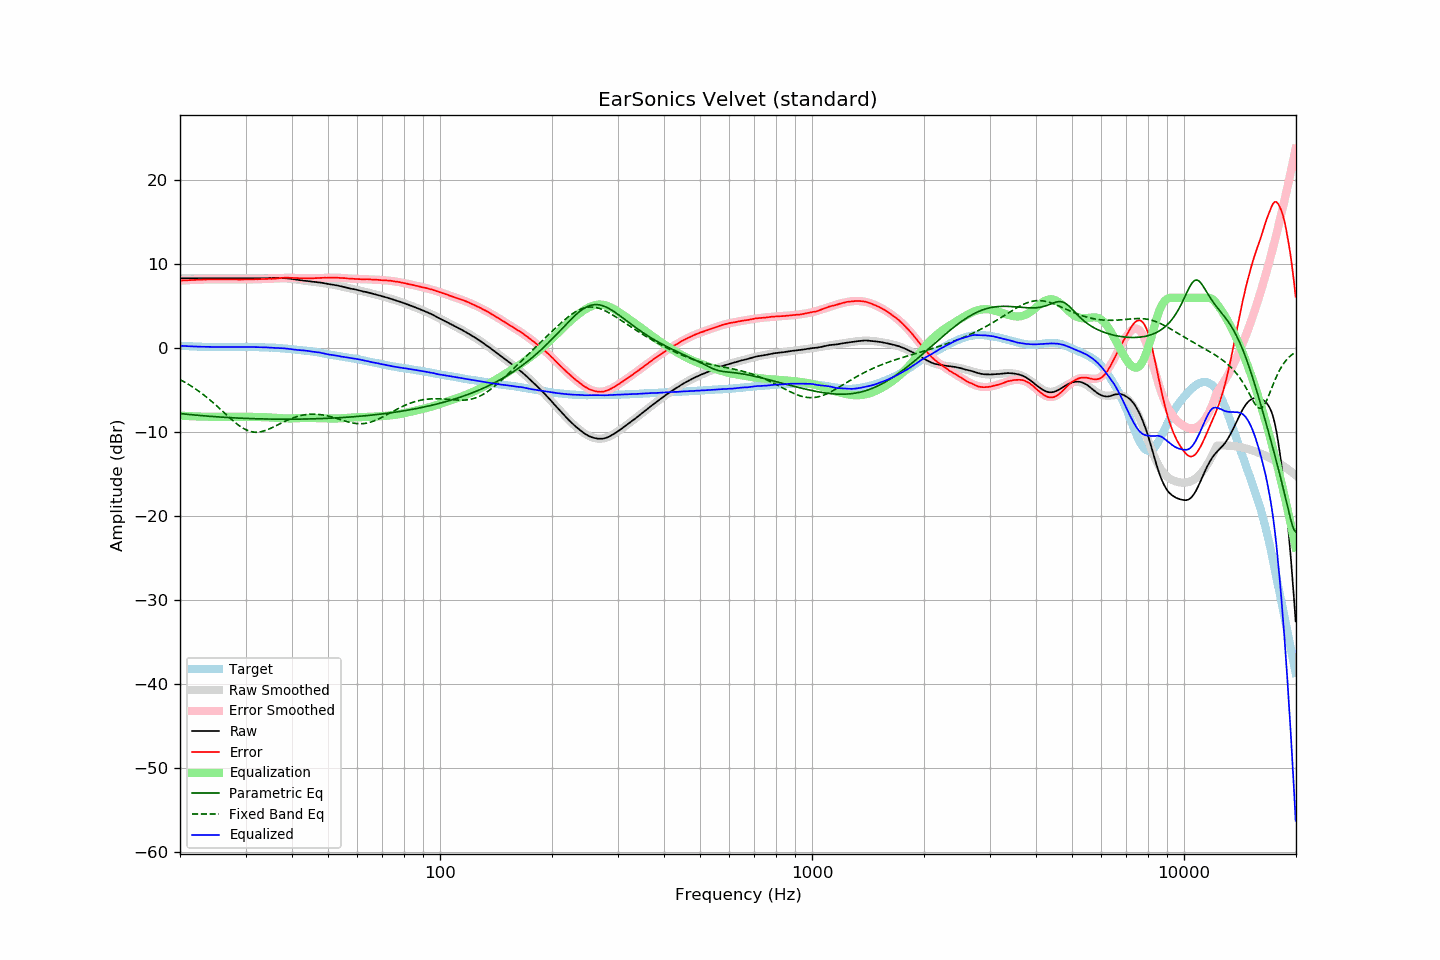

The table this chart was drawn from, first rows:
frequency, raw, error, smoothed, error_smoothed, equalization, parametric_eq, fixed_band_eq, equalized_raw, equalized_smoothed, target
20.00, 8.33, 8.04, 8.33, 8.04, -8.04, -7.80, -3.75, 0.29, 0.29, 0.28
20.20, 8.33, 8.05, 8.33, 8.05, -8.05, -7.82, -3.85, 0.27, 0.27, 0.27
20.40, 8.33, 8.06, 8.33, 8.07, -8.07, -7.84, -3.96, 0.26, 0.26, 0.26
20.61, 8.33, 8.07, 8.33, 8.08, -8.08, -7.86, -4.07, 0.25, 0.25, 0.25
20.81, 8.33, 8.10, 8.33, 8.09, -8.09, -7.88, -4.18, 0.24, 0.24, 0.23
21.02, 8.33, 8.11, 8.33, 8.10, -8.10, -7.90, -4.29, 0.23, 0.23, 0.22
21.23, 8.33, 8.12, 8.33, 8.11, -8.11, -7.92, -4.41, 0.22, 0.22, 0.21
21.44, 8.33, 8.11, 8.33, 8.12, -8.12, -7.94, -4.53, 0.21, 0.21, 0.22
21.66, 8.33, 8.13, 8.33, 8.13, -8.13, -7.96, -4.65, 0.20, 0.20, 0.20
21.87, 8.33, 8.13, 8.33, 8.14, -8.14, -7.97, -4.78, 0.19, 0.19, 0.20
22.09, 8.33, 8.15, 8.33, 8.14, -8.14, -7.99, -4.91, 0.18, 0.18, 0.18
22.31, 8.33, 8.15, 8.33, 8.15, -8.15, -8.01, -5.04, 0.18, 0.18, 0.18
22.54, 8.33, 8.16, 8.33, 8.16, -8.16, -8.03, -5.18, 0.17, 0.17, 0.17
22.76, 8.33, 8.16, 8.33, 8.16, -8.16, -8.04, -5.32, 0.16, 0.16, 0.17
22.99, 8.33, 8.17, 8.33, 8.17, -8.17, -8.06, -5.46, 0.16, 0.16, 0.16
23.22, 8.33, 8.18, 8.33, 8.17, -8.17, -8.07, -5.61, 0.16, 0.16, 0.15
23.45, 8.33, 8.17, 8.33, 8.18, -8.18, -8.09, -5.76, 0.15, 0.15, 0.16
23.69, 8.33, 8.18, 8.33, 8.18, -8.18, -8.11, -5.92, 0.15, 0.15, 0.15
23.92, 8.33, 8.19, 8.33, 8.18, -8.18, -8.12, -6.08, 0.14, 0.14, 0.13
24.16, 8.33, 8.18, 8.33, 8.19, -8.19, -8.14, -6.24, 0.14, 0.14, 0.14
24.40, 8.33, 8.18, 8.33, 8.19, -8.19, -8.15, -6.40, 0.14, 0.14, 0.14
24.65, 8.33, 8.18, 8.33, 8.19, -8.19, -8.16, -6.57, 0.14, 0.14, 0.14
24.89, 8.33, 8.19, 8.33, 8.19, -8.19, -8.18, -6.74, 0.14, 0.14, 0.14
25.14, 8.33, 8.20, 8.33, 8.19, -8.19, -8.19, -6.91, 0.13, 0.13, 0.13
25.39, 8.33, 8.20, 8.33, 8.19, -8.19, -8.20, -7.09, 0.13, 0.13, 0.13
25.65, 8.33, 8.20, 8.33, 8.19, -8.19, -8.22, -7.26, 0.13, 0.13, 0.13
25.91, 8.33, 8.20, 8.33, 8.19, -8.19, -8.23, -7.44, 0.13, 0.13, 0.13
26.16, 8.33, 8.19, 8.33, 8.19, -8.19, -8.24, -7.62, 0.13, 0.13, 0.14
26.43, 8.33, 8.19, 8.33, 8.19, -8.19, -8.25, -7.79, 0.13, 0.13, 0.14
26.69, 8.33, 8.19, 8.33, 8.19, -8.19, -8.26, -7.97, 0.13, 0.13, 0.14
26.96, 8.33, 8.19, 8.33, 8.19, -8.19, -8.28, -8.15, 0.14, 0.14, 0.13
27.23, 8.33, 8.19, 8.33, 8.19, -8.19, -8.29, -8.32, 0.14, 0.14, 0.13
27.50, 8.33, 8.19, 8.33, 8.19, -8.19, -8.30, -8.49, 0.14, 0.14, 0.13
27.77, 8.33, 8.19, 8.33, 8.18, -8.18, -8.31, -8.66, 0.14, 0.14, 0.14
28.05, 8.33, 8.19, 8.33, 8.18, -8.18, -8.32, -8.82, 0.15, 0.15, 0.14
28.33, 8.33, 8.18, 8.33, 8.18, -8.18, -8.33, -8.98, 0.15, 0.15, 0.15
28.62, 8.33, 8.18, 8.33, 8.18, -8.18, -8.34, -9.13, 0.15, 0.15, 0.15
28.90, 8.33, 8.17, 8.33, 8.18, -8.18, -8.35, -9.27, 0.15, 0.15, 0.16
29.19, 8.33, 8.17, 8.33, 8.18, -8.18, -8.35, -9.40, 0.15, 0.15, 0.15
29.48, 8.33, 8.17, 8.33, 8.18, -8.18, -8.36, -9.52, 0.15, 0.15, 0.15
29.78, 8.33, 8.17, 8.33, 8.18, -8.18, -8.37, -9.63, 0.15, 0.15, 0.15
30.08, 8.33, 8.18, 8.33, 8.18, -8.18, -8.38, -9.73, 0.15, 0.15, 0.15
30.38, 8.33, 8.19, 8.33, 8.18, -8.18, -8.39, -9.81, 0.14, 0.14, 0.14
30.68, 8.33, 8.19, 8.33, 8.19, -8.19, -8.39, -9.88, 0.14, 0.14, 0.14
30.99, 8.33, 8.19, 8.33, 8.19, -8.19, -8.40, -9.94, 0.14, 0.14, 0.14
31.30, 8.33, 8.19, 8.33, 8.19, -8.19, -8.41, -9.98, 0.13, 0.13, 0.13
31.61, 8.33, 8.20, 8.33, 8.20, -8.20, -8.41, -10.01, 0.13, 0.13, 0.13
31.93, 8.33, 8.22, 8.33, 8.21, -8.21, -8.42, -10.02, 0.12, 0.12, 0.11
32.24, 8.33, 8.21, 8.33, 8.21, -8.21, -8.42, -10.02, 0.11, 0.11, 0.12
32.57, 8.33, 8.22, 8.33, 8.22, -8.22, -8.43, -10.00, 0.11, 0.11, 0.10
32.89, 8.33, 8.22, 8.33, 8.22, -8.22, -8.44, -9.97, 0.10, 0.10, 0.10
33.22, 8.33, 8.23, 8.33, 8.23, -8.23, -8.44, -9.93, 0.10, 0.10, 0.10
33.55, 8.33, 8.23, 8.33, 8.23, -8.23, -8.44, -9.88, 0.09, 0.09, 0.10
33.89, 8.33, 8.24, 8.33, 8.24, -8.24, -8.45, -9.82, 0.09, 0.09, 0.09
34.23, 8.33, 8.25, 8.33, 8.24, -8.24, -8.45, -9.75, 0.08, 0.08, 0.07
34.57, 8.33, 8.26, 8.33, 8.25, -8.25, -8.46, -9.68, 0.07, 0.07, 0.07
34.92, 8.33, 8.27, 8.33, 8.26, -8.26, -8.46, -9.59, 0.06, 0.07, 0.06
35.27, 8.33, 8.25, 8.33, 8.27, -8.27, -8.46, -9.51, 0.05, 0.06, 0.07
35.62, 8.33, 8.28, 8.34, 8.29, -8.29, -8.46, -9.41, 0.04, 0.05, 0.05
35.97, 8.33, 8.28, 8.34, 8.30, -8.30, -8.47, -9.32, 0.03, 0.04, 0.05
... 635 more rows
